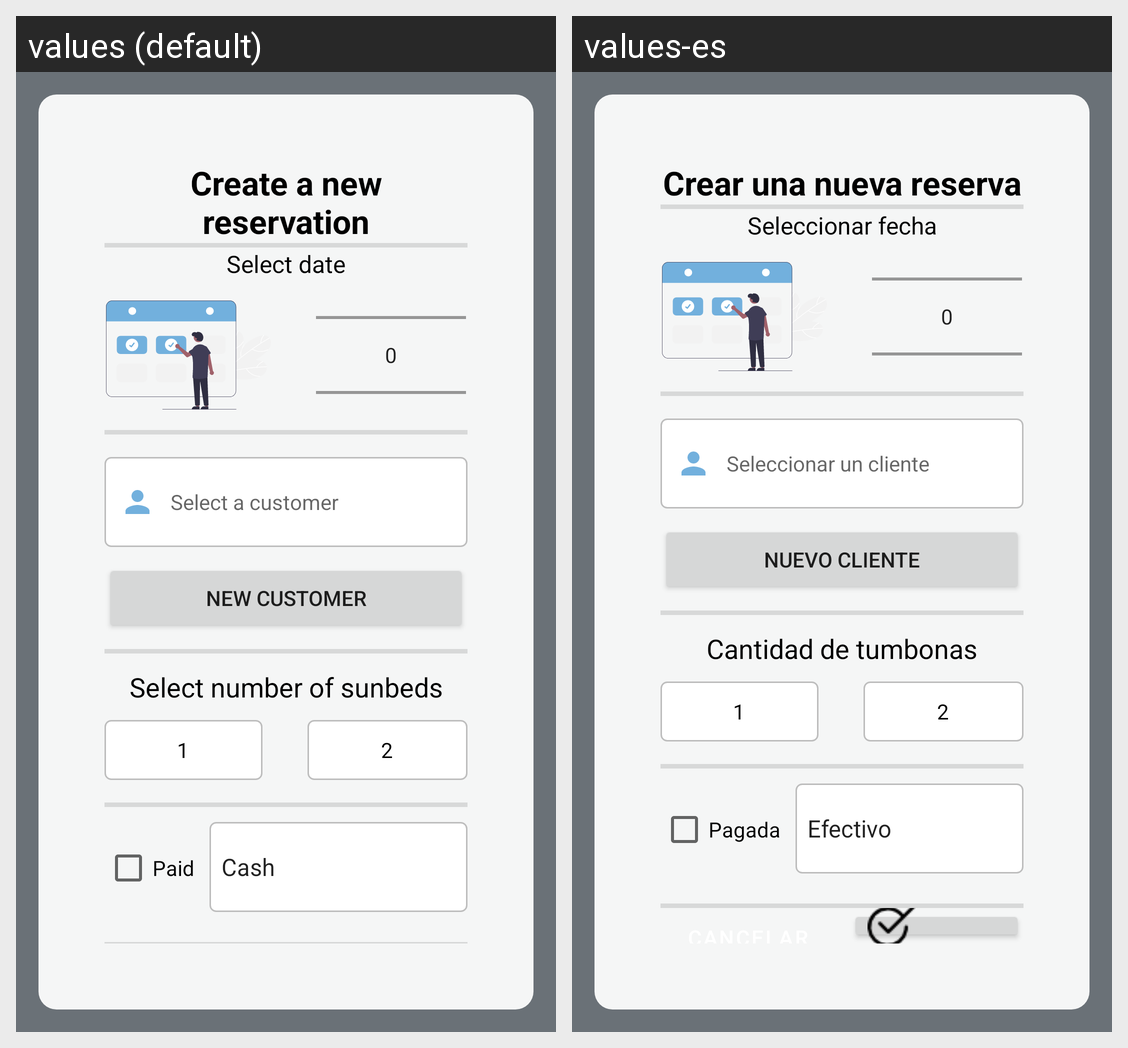

Translations of the strings shown on this Android screen, per locale in the grid:
Android screen res/layout/activity_new_reserva.xml rendered under 2 locales, left to right: values (default), values-es. Device: Nexus 5 (rendered at 1080×1920; each locale shown at half size, 540×960, under a caption strip naming it); theme Theme.SombrillaV1.
Strings drawn on this screen, with the default value and each locale's value (text and hints the layout hard-codes, and strings that could not be matched under every locale, appear in the picture but are not listed):

create_new_reservation
  values: Create a new reservation
  values-es: Crear una nueva reserva

select_date
  values: Select date
  values-es: Seleccionar fecha

sp_clientes
  values: Select a customer
  values-es: Seleccionar un cliente

nuevo_cliente
  values: New Customer
  values-es: Nuevo cliente

select_sunbed
  values: Select number of sunbeds
  values-es: Cantidad de tumbonas

_1
  values: 1
  values-es: 1

_2
  values: 2
  values-es: 2

pagada
  values: Paid
  values-es: Pagada
